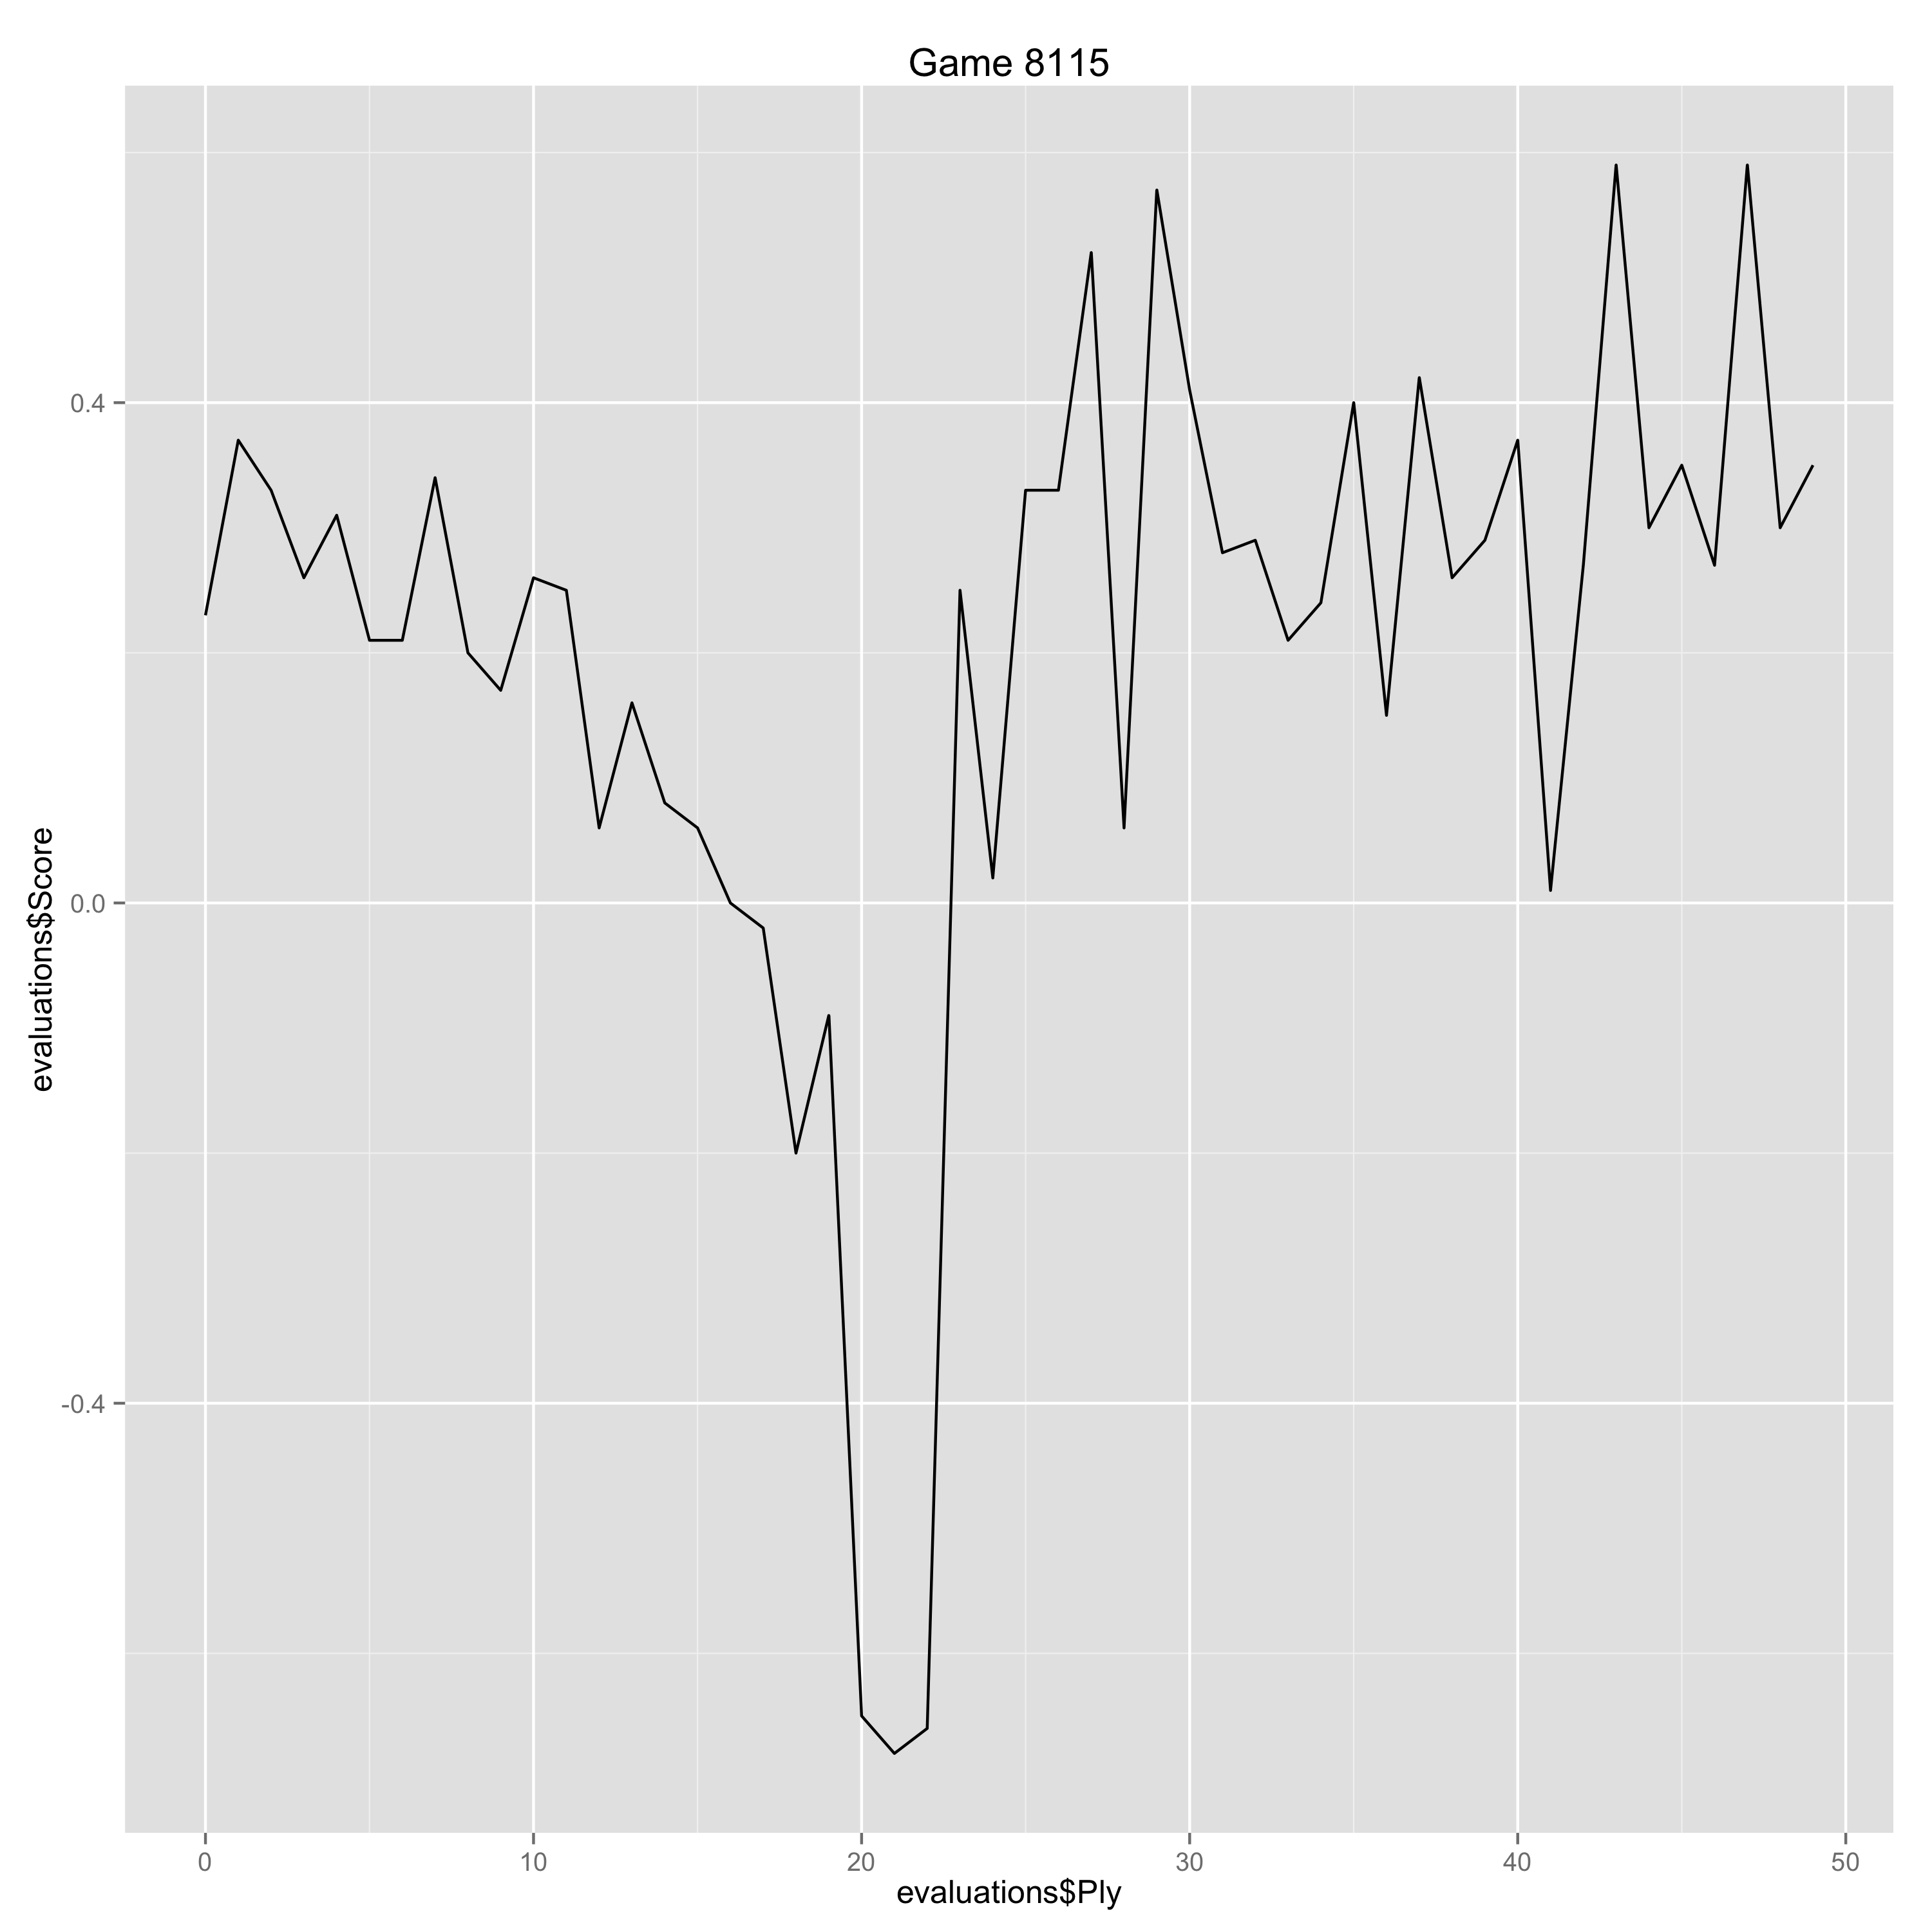

Values plotted in this chart, from the file beside it:
Ply, Move, White, Black, Score, Eval, Comment
0, [1], e4, , 0.23, 0.23, 
1, [1], , c5, 0.37, -0.14, 
2, [2], Nf3, , 0.33, -0.04, 
3, [2], , d6, 0.26, 0.07, 
4, [3], d4, , 0.31, 0.05, 
5, [3], , cxd4, 0.21, 0.1, 
6, [4], Nxd4, , 0.21, 0.0, 
7, [4], , Nf6, 0.34, -0.13, 
8, [5], Nc3, , 0.2, -0.14, 
9, [5], , a6, 0.17, 0.03, 
10, [6], Bg5, , 0.26, 0.09, 
11, [6], , e6, 0.25, 0.01, 
12, [7], f4, , 0.06, -0.19, 
13, [7], , h6, 0.16, -0.1, 
14, [8], Bh4, , 0.08, -0.08, 
15, [8], , Qb6, 0.06, 0.02, 
16, [9], Qd2, , 0.0, -0.06, 
17, [9], , Qxb2, -0.02, 0.02, 
18, [10], Rb1, , -0.2, -0.18, 
19, [10], , Qa3, -0.09, -0.11, 
20, [11], e5, , -0.65, -0.56, 
21, [11], , dxe5, -0.68, 0.03, 
22, [12], fxe5, , -0.66, 0.02, 
23, [12], , Nd5, 0.25, -0.91, 
24, [13], Nxd5, , 0.02, -0.23, 
25, [13], , exd5, 0.33, -0.31, 
26, [14], e6, , 0.33, 0.0, 
27, [14], , Bxe6, 0.52, -0.19, 
28, [15], Nxe6, , 0.06, -0.46, 
29, [15], , fxe6, 0.57, -0.51, 
30, [16], Bd3, , 0.41, -0.16, 
31, [16], , Be7, 0.28, 0.13, 
32, [17], Bg6+, , 0.29, 0.01, 
33, [17], , Kd8, 0.21, 0.08, 
34, [18], Bxe7+, , 0.24, 0.03, 
35, [18], , Qxe7, 0.4, -0.16, 
36, [19], O-O, , 0.15, -0.25, 
37, [19], , Nd7, 0.42, -0.27, 
38, [20], Rf7, , 0.26, -0.16, 
39, [20], , Qc5+, 0.29, -0.03, 
40, [21], Kh1, , 0.37, 0.08, 
41, [21], , Rf8, 0.01, 0.36, 
42, [22], Rxg7, , 0.27, 0.26, 
43, [22], , Rf6, 0.59, -0.32, 
44, [23], Rg8+, , 0.3, -0.29, 
45, [23], , Rf8, 0.35, -0.05, 
46, [24], Rg7, , 0.27, -0.08, 
47, [24], , Rf6, 0.59, -0.32, 
48, [25], Rg8+, , 0.3, -0.29, 
49, [25], , Rf8, 0.35, -0.05, 
